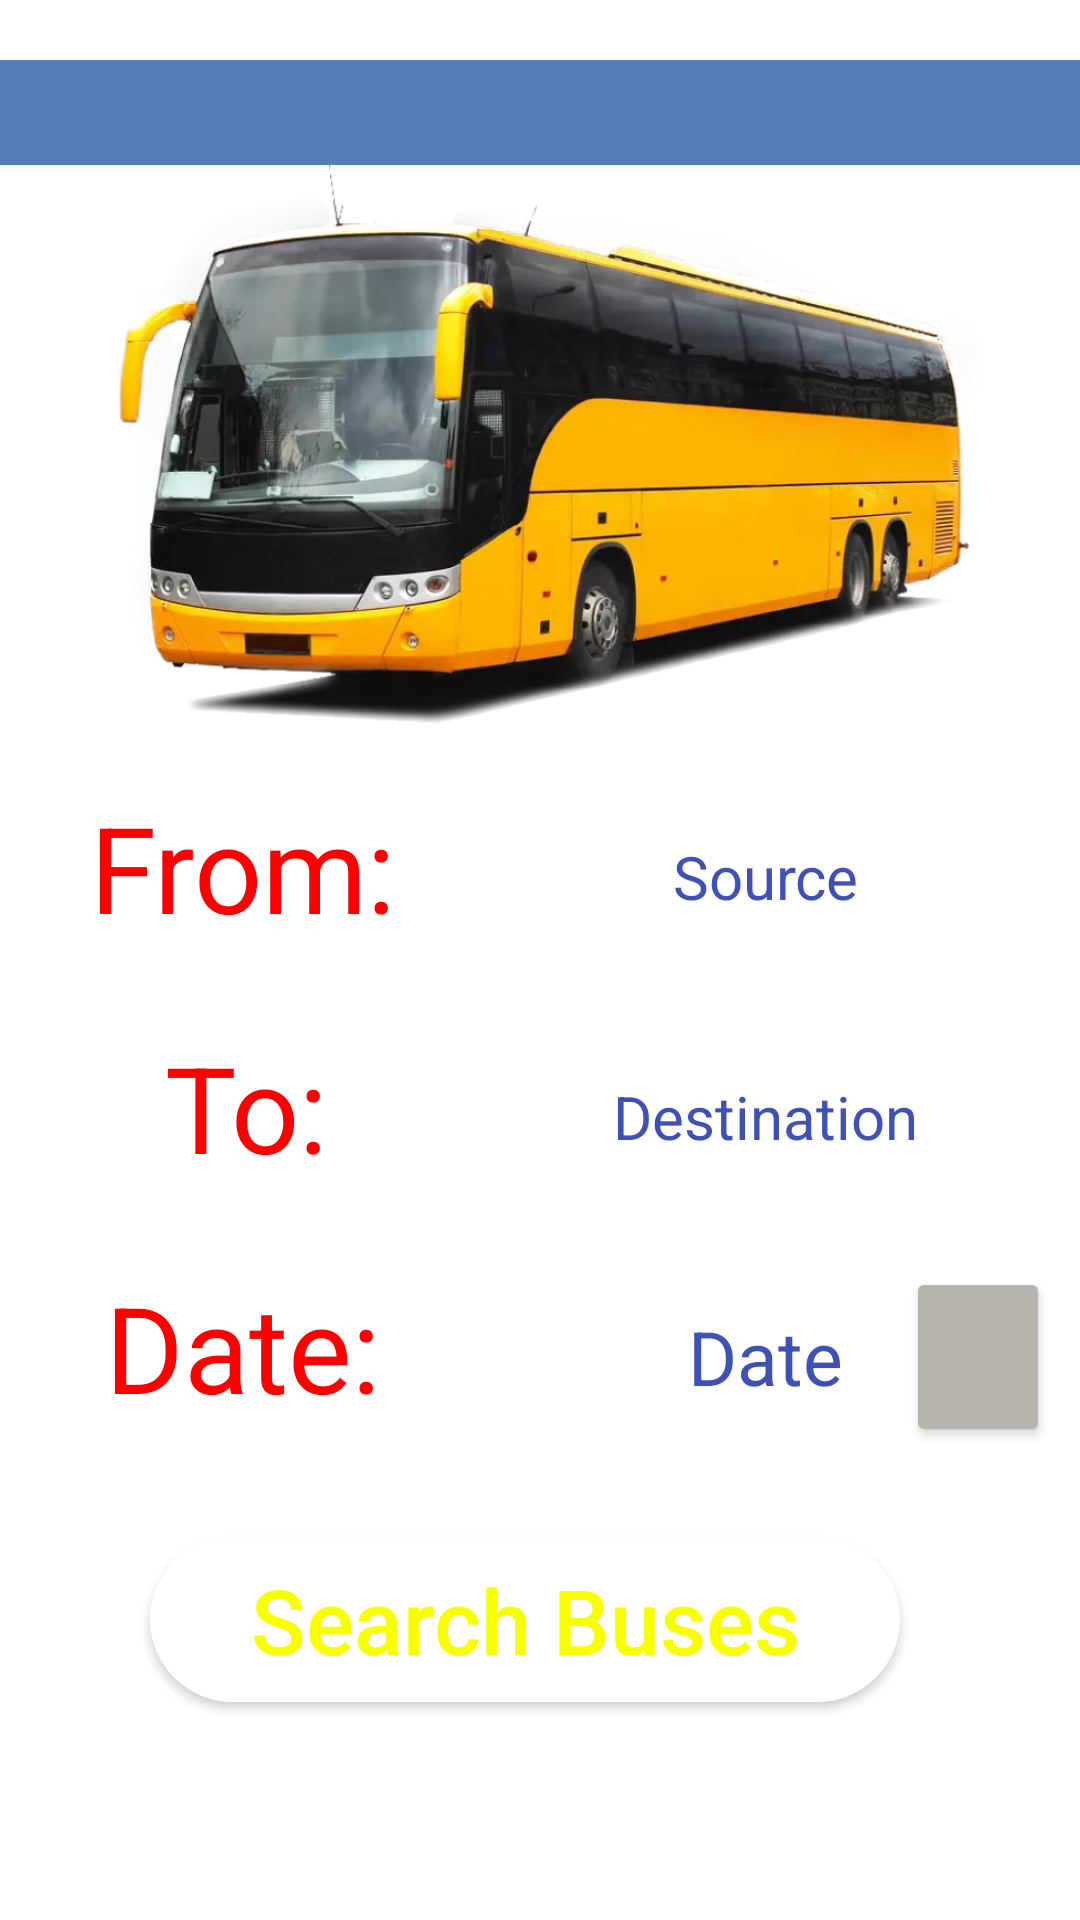

Produce the Android XML layout that renders to this screen, including the resource entries it uses.
<!-- AndroidManifest.xml: application theme Theme.BusTicketBooking -->
<!-- res/layout/fragment_user_home.xml -->
<?xml version="1.0" encoding="utf-8"?>
<FrameLayout xmlns:android="http://schemas.android.com/apk/res/android"
    xmlns:tools="http://schemas.android.com/tools"
    android:layout_width="match_parent"
    android:layout_height="match_parent"
    android:background="@drawable/destop"
    tools:context=".user_home">


        <RelativeLayout
            android:layout_width="match_parent"
            android:layout_height="match_parent"
            android:layout_marginTop="20dp"
            android:orientation="vertical">

            <TextView
                android:id="@+id/uname"
                android:layout_width="match_parent"
                android:layout_height="35dp"
                android:textColor="#FFFA00"
                android:background="#567fba"
                android:gravity="center"
                android:textAlignment="center"
                android:textSize="30dp" />

            <ImageView
                android:id="@+id/busimage"
                android:layout_width="match_parent"
                android:layout_height="200dp"
                android:layout_marginTop="-10dp"
                android:layout_marginStart="7dp"
                android:layout_below="@+id/uname"
                android:layout_marginEnd="7dp"
                android:layout_marginBottom="7dp"
                android:src="@drawable/icon2" />

            <TextView
                android:layout_width="wrap_content"
                android:layout_height="wrap_content"
                android:layout_below="@+id/busimage"
                android:layout_marginLeft="30dp"
                android:layout_marginTop="10dp"
                android:textColor="#FF0000"
                android:text="From:"
                android:textSize="40dp"/>

            <EditText
                android:id="@+id/source"
                android:layout_width="250dp"
                android:layout_height="60dp"
                android:layout_below="@+id/busimage"
                android:layout_marginLeft="150dp"
                android:layout_marginTop="10dp"
                android:textColor="@color/black"
                android:layout_marginBottom="10dp"
                android:background="#FFFFFF"
                android:gravity="center"
                android:hint="Source"
                android:textAlignment="center"
                android:textColorHint="#3F51B5"
                android:textSize="20dp" />

            <TextView
                android:layout_width="wrap_content"
                android:layout_height="wrap_content"
                android:layout_below="@+id/source"
                android:layout_marginLeft="55dp"
                android:layout_marginTop="10dp"
                android:textColor="#FF0000"
                android:text="To:"
                android:textSize="40dp"/>

            <EditText
                android:id="@+id/destination"
                android:layout_width="250dp"
                android:layout_height="60dp"
                android:layout_below="@+id/source"
                android:layout_marginTop="10dp"
                android:layout_marginLeft="150dp"
                android:textColor="@color/black"
                android:layout_marginBottom="10dp"
                android:background="#FFFFFF"
                android:gravity="center"
                android:hint="Destination"
                android:textAlignment="center"
                android:textColorHint="#3F51B5"
                android:textSize="20dp" />

            <TextView
                android:layout_width="wrap_content"
                android:layout_height="wrap_content"
                android:layout_below="@+id/destination"
                android:layout_marginLeft="35dp"
                android:layout_marginTop="10dp"
                android:textColor="#FF0000"
                android:text="Date:"
                android:textSize="40dp"/>

            <EditText
                android:id="@+id/date"
                android:layout_width="250dp"
                android:layout_height="60dp"
                android:layout_below="@+id/destination"
                android:layout_marginTop="10dp"
                android:layout_marginLeft="150dp"
                android:enabled="false"
                android:layout_marginBottom="10dp"
                android:background="#FFFFFF"
                android:hint="Date"
                android:textColor="#000000"
                android:textAlignment="center"
                android:textColorHint="#3F51B5"
                android:textSize="25dp" />

            <Button
                android:id="@+id/date_button"
                android:layout_width="48dp"
                android:layout_height="60dp"
                android:layout_below="@+id/destination"
                android:layout_alignRight="@+id/date"
                android:layout_centerInParent="true"
                android:layout_marginStart="10dp"
                android:layout_marginTop="10dp"
                android:layout_marginEnd="10dp"
                android:layout_marginBottom="10dp"
                android:backgroundTint="#B6B4AD"
                android:textColor="#D11212"
                android:textSize="25dp"
                android:textStyle="bold" />

            <Button
                android:id="@+id/bus_search"
                android:layout_width="250dp"
                android:layout_height="55dp"
                android:layout_marginLeft="50dp"
                android:layout_marginTop="20dp"
                android:background="@drawable/round_button"
                android:text="Search Buses"
                android:textColor="#F7FF00"
                android:textSize="30sp"
                android:textAllCaps="false"
                android:layout_below="@+id/date"/>

        </RelativeLayout>


</FrameLayout>
<!-- resources referenced by this layout -->
<resources>
  <color name="black">#FF000000</color>
  <!-- drawable icon2: png bitmap (drawable-v24, 447734 bytes) -->
  <!-- drawable round_button (drawable) -->
  <?xml version="1.0" encoding="utf-8"?>
  <shape xmlns:android="http://schemas.android.com/apk/res/android">
  <solid android:color="#fff"/>
      <corners android:radius="45dp"/>
  </shape>
  <style name="Theme.BusTicketBooking" parent="Theme.MaterialComponents.DayNight.NoActionBar">
          
          <item name="colorPrimary">@color/purple_500</item>
          <item name="colorPrimaryVariant">@color/purple_700</item>
          <item name="colorOnPrimary">@color/white</item>
          
          <item name="colorSecondary">@color/teal_200</item>
          <item name="colorSecondaryVariant">@color/teal_700</item>
          <item name="colorOnSecondary">@color/black</item>
          
          <item name="android:statusBarColor">?attr/colorPrimaryVariant</item>
          
      </style>
  <color name="purple_500">#FF6200EE</color>
  <color name="purple_700">#FF3700B3</color>
  <color name="white">#FFF300</color>
  <color name="teal_200">#FF03DAC5</color>
  <color name="teal_700">#FF018786</color>
</resources>
